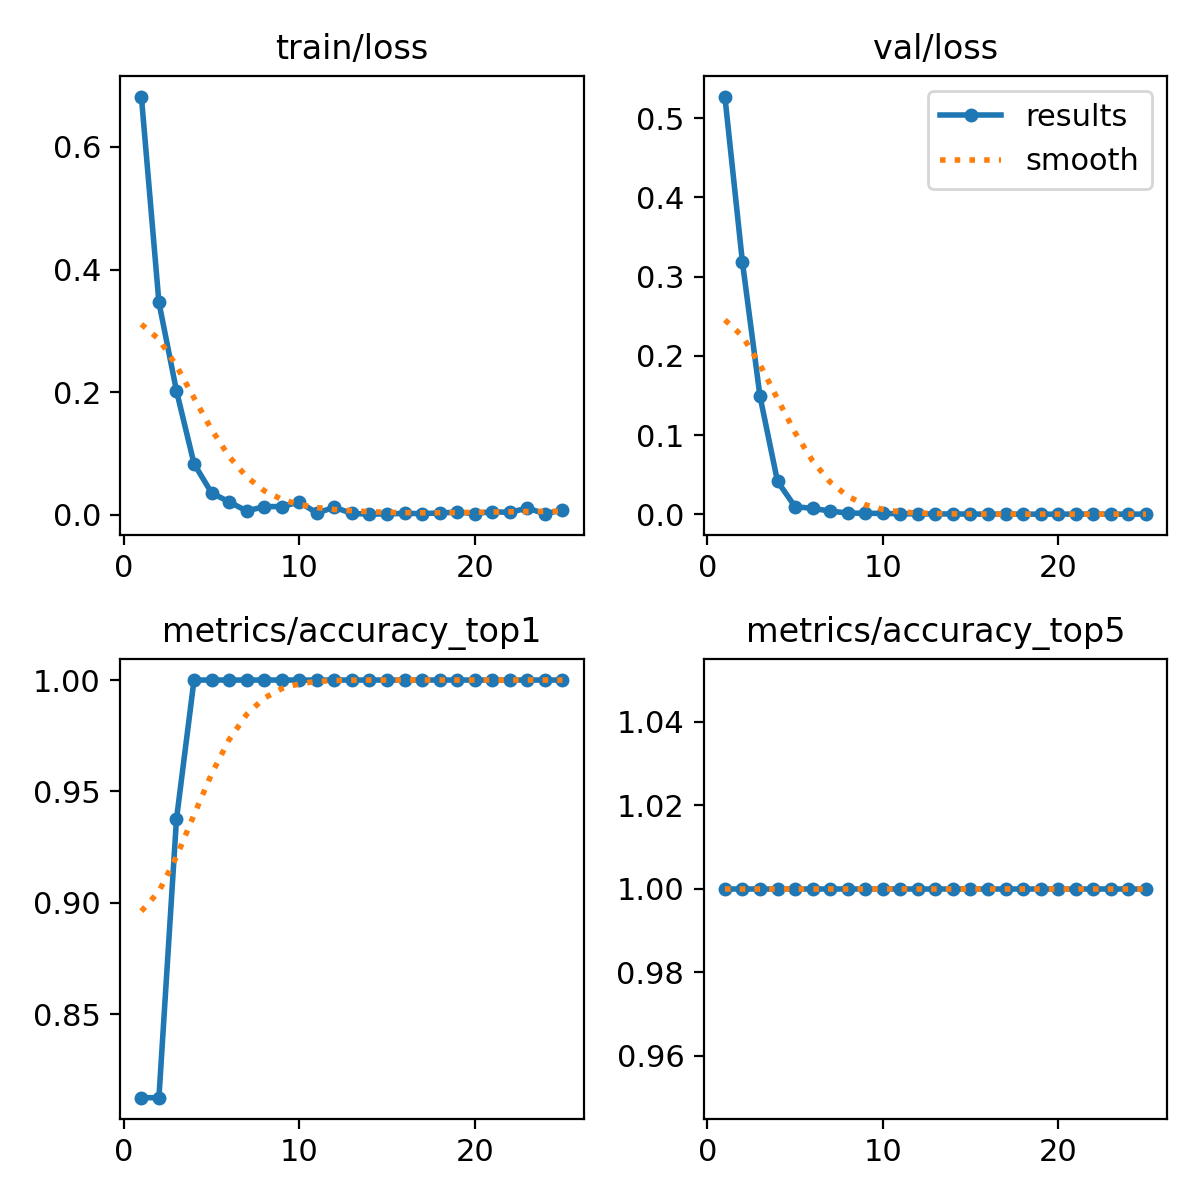

Data behind this chart, as committed beside it:
epoch, time, train/loss, metrics/accuracy_top1, metrics/accuracy_top5, val/loss, lr/pg0, lr/pg1, lr/pg2
1, 21.84, 0.6821, 0.8125, 1, 0.5274, 8.568e-05, 8.568e-05, 8.568e-05
2, 41.08, 0.3466, 0.8125, 1, 0.3185, 0.0001714, 0.0001714, 0.0001714
3, 60.06, 0.2024, 0.9375, 1, 0.1493, 0.0002498, 0.0002498, 0.0002498
4, 79.09, 0.08351, 1, 1, 0.04159, 0.0003209, 0.0003209, 0.0003209
5, 98.34, 0.03599, 1, 1, 0.00968, 0.0003846, 0.0003846, 0.0003846
6, 119, 0.02123, 1, 1, 0.00753, 0.0004409, 0.0004409, 0.0004409
7, 139.2, 0.00643, 1, 1, 0.00413, 0.0004899, 0.0004899, 0.0004899
8, 159.7, 0.01345, 1, 1, 0.00164, 0.0005161, 0.0005161, 0.0005161
9, 180.9, 0.01368, 1, 1, 0.0013, 0.0004878, 0.0004878, 0.0004878
10, 202.3, 0.02093, 1, 1, 0.00116, 0.0004595, 0.0004595, 0.0004595
11, 225.1, 0.00315, 1, 1, 0.00069, 0.0004313, 0.0004313, 0.0004313
12, 246.7, 0.01233, 1, 1, 0.00055, 0.000403, 0.000403, 0.000403
13, 268.1, 0.00243, 1, 1, 0.00048, 0.0003747, 0.0003747, 0.0003747
14, 289.9, 0.00119, 1, 1, 0.00051, 0.0003464, 0.0003464, 0.0003464
15, 312, 0.00169, 1, 1, 0.00032, 0.0003182, 0.0003182, 0.0003182
16, 334.5, 0.00248, 1, 1, 0.00027, 0.0002899, 0.0002899, 0.0002899
17, 356.8, 0.0021, 1, 1, 0.00025, 0.0002616, 0.0002616, 0.0002616
18, 379.2, 0.00318, 1, 1, 0.00024, 0.0002333, 0.0002333, 0.0002333
19, 403.4, 0.0045, 1, 1, 0.00023, 0.0002051, 0.0002051, 0.0002051
20, 428.3, 0.00217, 1, 1, 0.00024, 0.0001768, 0.0001768, 0.0001768
21, 457.2, 0.00518, 1, 1, 0.00029, 0.0001485, 0.0001485, 0.0001485
22, 481.4, 0.00409, 1, 1, 0.00033, 0.0001202, 0.0001202, 0.0001202
23, 505.3, 0.01115, 1, 1, 0.0002, 9.19632e-05, 9.19632e-05, 9.19632e-05
24, 529, 0.00177, 1, 1, 0.00025, 6.36888e-05, 6.36888e-05, 6.36888e-05
25, 553.7, 0.00805, 1, 1, 0.00027, 3.54144e-05, 3.54144e-05, 3.54144e-05
